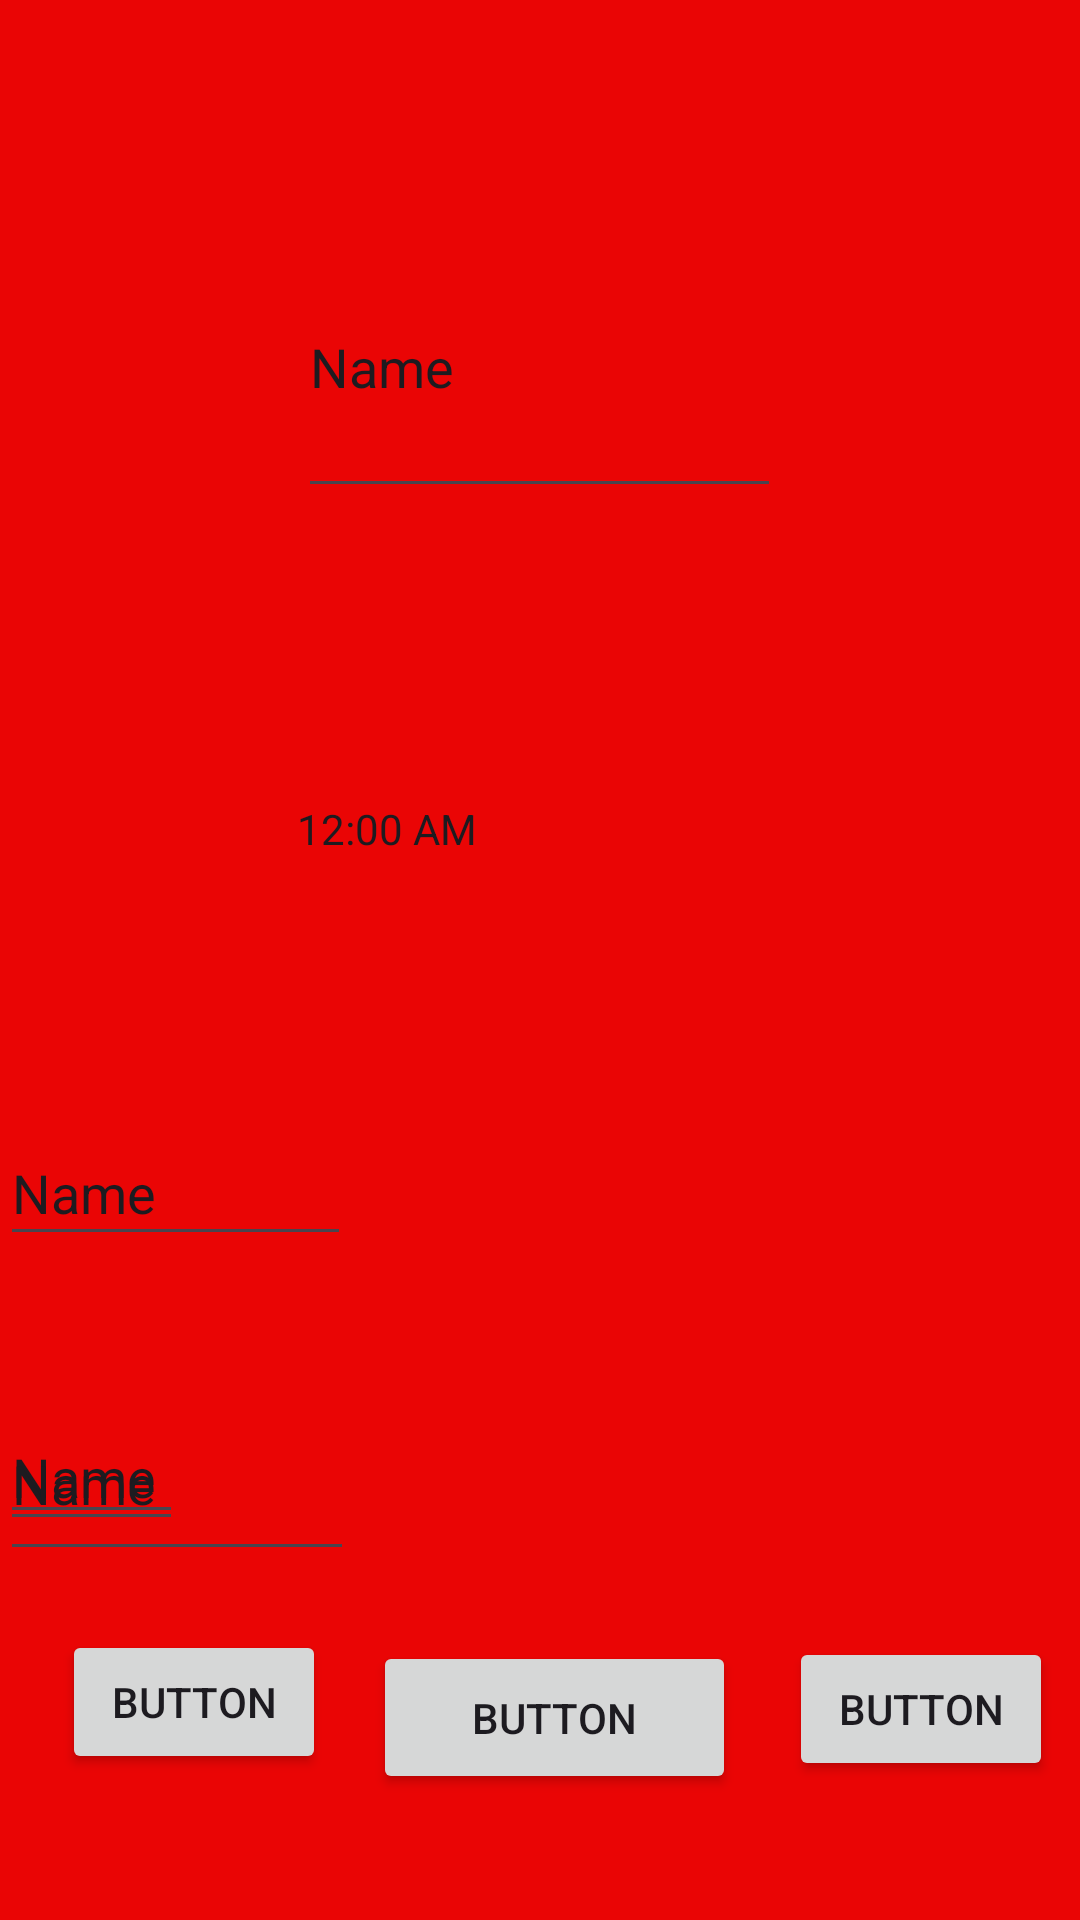

Android layout source for this screen:
<!-- AndroidManifest.xml: application theme Theme.ProyectoIntervalTimer -->
<!-- res/layout/activity_main.xml -->
<?xml version="1.0" encoding="utf-8"?>
<androidx.constraintlayout.widget.ConstraintLayout xmlns:android="http://schemas.android.com/apk/res/android"
    xmlns:app="http://schemas.android.com/apk/res-auto"
    xmlns:tools="http://schemas.android.com/tools"
    android:layout_width="match_parent"
    android:layout_height="match_parent"
    android:background="#EA0505"
    tools:context=".MainActivity">

    <EditText
        android:id="@+id/editTextText4"
        android:layout_width="61dp"
        android:layout_height="36dp"
        android:layout_marginBottom="32dp"
        android:ems="10"
        android:inputType="text"
        android:text="Name"
        app:layout_constraintBottom_toTopOf="@+id/button2"
        tools:layout_editor_absoluteX="58dp" />

    <ProgressBar
        android:id="@+id/progressBar"
        style="@android:style/Widget.DeviceDefault.Light.ProgressBar.Inverse"
        android:layout_width="306dp"
        android:layout_height="292dp"
        android:progressTint="#4A4E4A"
        app:layout_constraintBottom_toTopOf="@+id/textClock"
        app:layout_constraintEnd_toEndOf="parent"
        app:layout_constraintHorizontal_bias="0.495"
        app:layout_constraintStart_toStartOf="parent"
        app:layout_constraintTop_toTopOf="parent"
        app:layout_constraintVertical_bias="1.0" />

    <TextClock
        android:id="@+id/textClock"
        android:layout_width="162dp"
        android:layout_height="107dp"
        app:layout_constraintBottom_toBottomOf="parent"
        app:layout_constraintEnd_toEndOf="parent"
        app:layout_constraintStart_toStartOf="parent"
        app:layout_constraintTop_toTopOf="parent" />

    <Button
        android:id="@+id/button"
        android:layout_width="121dp"
        android:layout_height="51dp"
        android:text="Button"
        app:layout_constraintBottom_toBottomOf="parent"
        app:layout_constraintEnd_toEndOf="parent"
        app:layout_constraintHorizontal_bias="0.52"
        app:layout_constraintStart_toStartOf="parent"
        app:layout_constraintTop_toBottomOf="@+id/editTextText"
        app:layout_constraintVertical_bias="0.754" />

    <Button
        android:id="@+id/button2"
        android:layout_width="wrap_content"
        android:layout_height="wrap_content"
        android:text="Button"
        app:layout_constraintBottom_toBottomOf="parent"
        app:layout_constraintEnd_toStartOf="@+id/button"
        app:layout_constraintHorizontal_bias="0.566"
        app:layout_constraintStart_toStartOf="parent"
        app:layout_constraintTop_toTopOf="parent"
        app:layout_constraintVertical_bias="0.918" />

    <Button
        android:id="@+id/button3"
        android:layout_width="wrap_content"
        android:layout_height="wrap_content"
        android:text="Button"
        app:layout_constraintBottom_toBottomOf="parent"
        app:layout_constraintEnd_toEndOf="parent"
        app:layout_constraintHorizontal_bias="0.666"
        app:layout_constraintStart_toEndOf="@+id/button"
        app:layout_constraintTop_toTopOf="parent"
        app:layout_constraintVertical_bias="0.922" />

    <EditText
        android:id="@+id/editTextTime"
        android:layout_width="118dp"
        android:layout_height="37dp"
        android:ems="10"
        android:inputType="time"
        app:layout_constraintBottom_toTopOf="@+id/button"
        app:layout_constraintTop_toBottomOf="@+id/editTextText"
        app:layout_constraintVertical_bias="0.746"
        tools:layout_editor_absoluteX="146dp" />

    <EditText
        android:id="@+id/editTextText"
        android:layout_width="117dp"
        android:layout_height="45dp"
        android:ems="10"
        android:inputType="text"
        android:text="Name"
        app:layout_constraintTop_toBottomOf="@+id/textClock"
        tools:layout_editor_absoluteX="147dp" />

    <EditText
        android:id="@+id/editTextText2"
        android:layout_width="61dp"
        android:layout_height="36dp"
        android:layout_marginBottom="32dp"
        android:ems="10"
        android:inputType="text"
        android:text="Name"
        app:layout_constraintBottom_toTopOf="@+id/button3"
        tools:layout_editor_absoluteX="298dp" />

    <EditText
        android:id="@+id/editTextText5"
        android:layout_width="161dp"
        android:layout_height="97dp"
        android:ems="10"
        android:inputType="text"
        android:text="Name"
        app:layout_constraintBottom_toBottomOf="@+id/progressBar"
        app:layout_constraintEnd_toEndOf="@+id/progressBar"
        app:layout_constraintStart_toStartOf="@+id/progressBar"
        app:layout_constraintTop_toTopOf="@+id/progressBar" />

</androidx.constraintlayout.widget.ConstraintLayout>
<!-- resources referenced by this layout -->
<resources>
  <style name="Theme.ProyectoIntervalTimer" parent="Base.Theme.ProyectoIntervalTimer" />
  <style name="Base.Theme.ProyectoIntervalTimer" parent="Theme.Material3.DayNight.NoActionBar">
          
          
      </style>
</resources>
